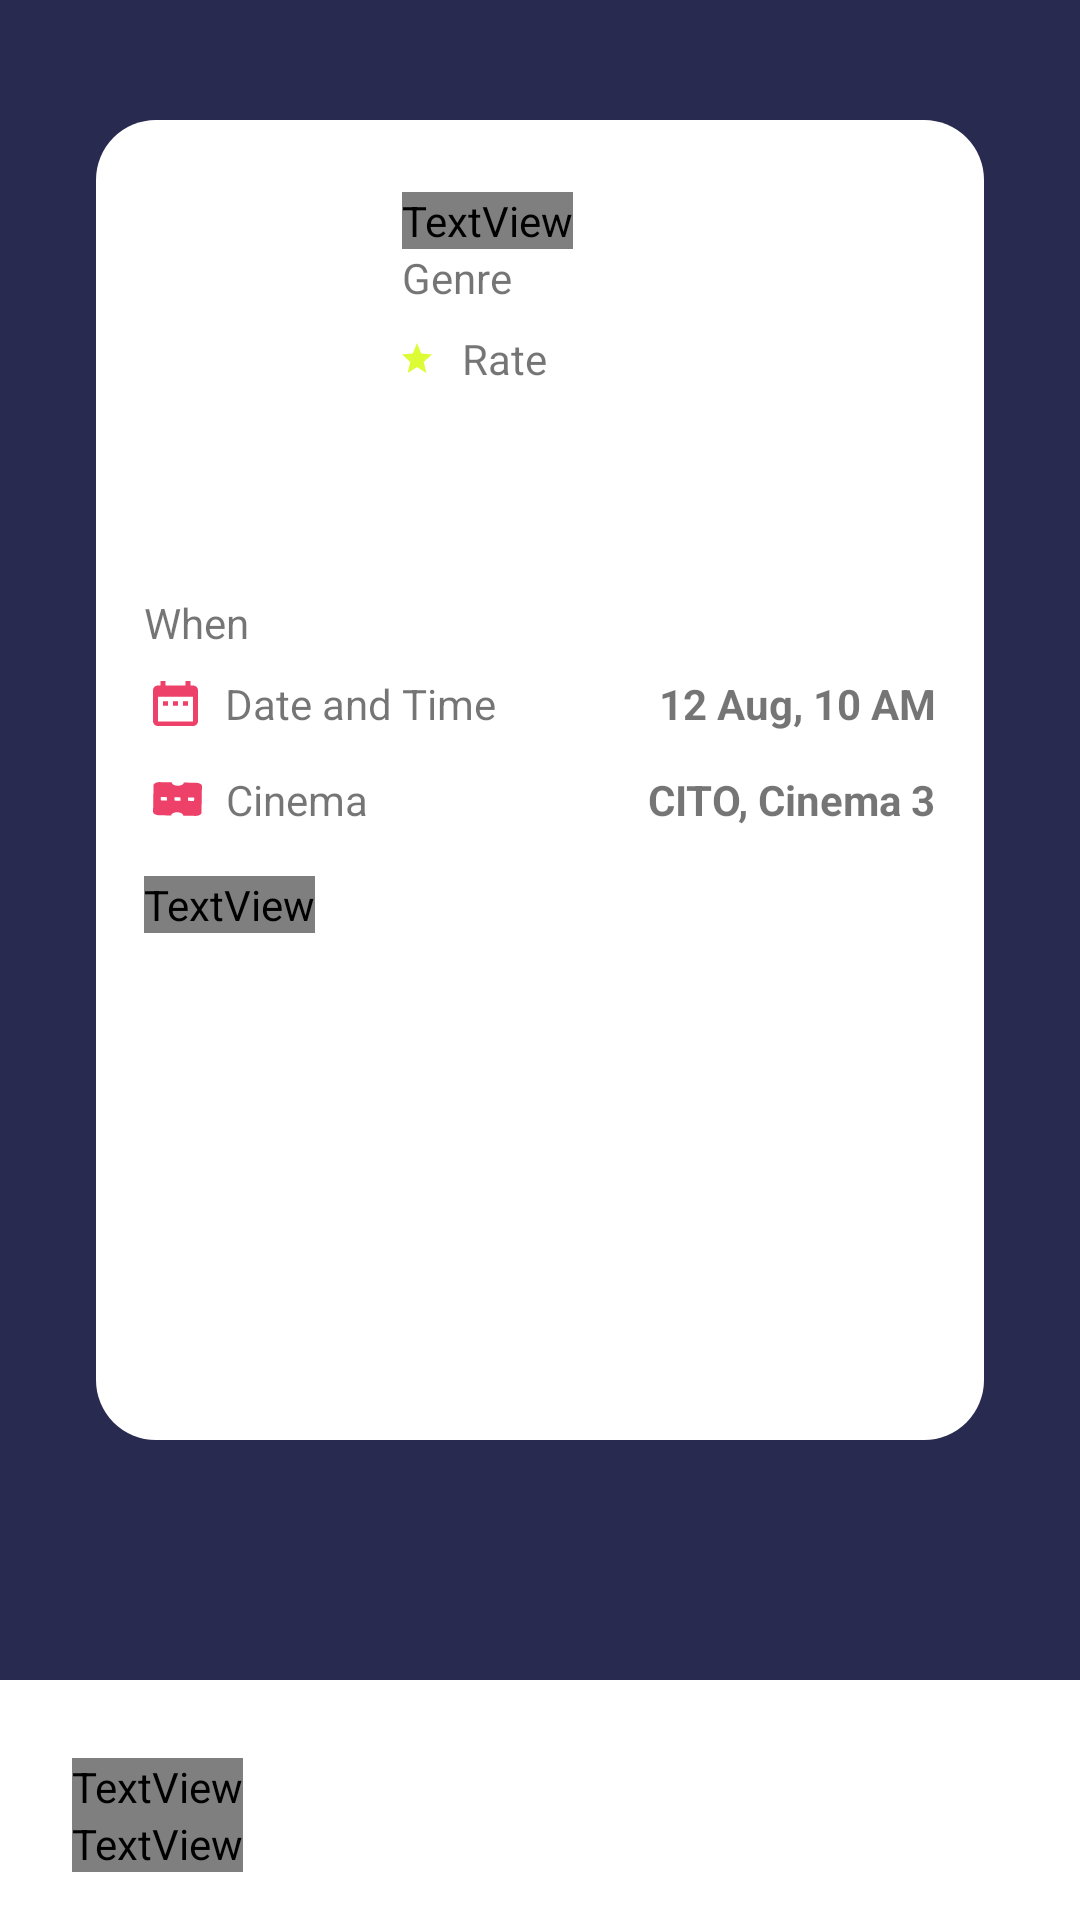

Reconstruct the res/layout file that produces this screen, plus the resources it refers to.
<!-- AndroidManifest.xml: application theme AppTheme.noActionBar -->
<!-- res/layout/activity_tiket.xml -->
<?xml version="1.0" encoding="utf-8"?>

<androidx.constraintlayout.widget.ConstraintLayout xmlns:android="http://schemas.android.com/apk/res/android"
    xmlns:app="http://schemas.android.com/apk/res-auto"
    xmlns:tools="http://schemas.android.com/tools"
    android:layout_width="match_parent"
    android:layout_height="match_parent"
    android:background="@drawable/shape_background_blue"
    tools:context=".home.TiketActivity">

    <ImageView
        android:id="@+id/iv_close"
        android:layout_width="wrap_content"
        android:layout_height="wrap_content"
        android:layout_marginStart="16dp"
        android:layout_marginTop="24dp"
        app:layout_constraintStart_toStartOf="parent"
        app:layout_constraintTop_toTopOf="parent"
        app:srcCompat="@drawable/ic_arrow_back_white_24dp" />

    <androidx.constraintlayout.widget.ConstraintLayout
        android:layout_width="0dp"
        android:layout_height="440dp"
        android:layout_marginStart="32dp"
        android:layout_marginTop="16dp"
        android:layout_marginEnd="32dp"
        android:background="@drawable/shape_rectangle_white"
        app:layout_constraintEnd_toEndOf="parent"
        app:layout_constraintStart_toStartOf="parent"
        app:layout_constraintTop_toBottomOf="@+id/iv_close">

        <ImageView
            android:id="@+id/iv_poster_image"
            android:layout_width="70dp"
            android:layout_height="100dp"
            android:layout_marginStart="16dp"
            android:layout_marginTop="16dp"
            app:layout_constraintStart_toStartOf="parent"
            app:layout_constraintTop_toTopOf="parent"
            tools:srcCompat="@tools:sample/avatars" />

        <TextView
            android:id="@+id/tv_title"
            android:layout_width="wrap_content"
            android:layout_height="wrap_content"
            android:layout_marginStart="16dp"
            android:layout_marginTop="8dp"
            android:fontFamily="@font/montserrat"
            android:text="Title"
            android:textSize="18sp"
            app:layout_constraintStart_toEndOf="@+id/iv_poster_image"
            app:layout_constraintTop_toTopOf="@+id/iv_poster_image" />

        <TextView
            android:id="@+id/tv_genre2"
            android:layout_width="wrap_content"
            android:layout_height="wrap_content"
            android:layout_marginStart="16dp"
            android:text="Genre"
            app:layout_constraintStart_toEndOf="@+id/iv_poster_image"
            app:layout_constraintTop_toBottomOf="@+id/tv_title" />

        <TextView
            android:id="@+id/tv_rate2"
            android:layout_width="wrap_content"
            android:layout_height="wrap_content"
            android:layout_marginStart="16dp"
            android:layout_marginTop="8dp"
            android:drawableStart="@drawable/ic_star_yellow_24dp"
            android:drawablePadding="10dp"
            android:text="Rate"
            app:layout_constraintStart_toEndOf="@+id/iv_poster_image"
            app:layout_constraintTop_toBottomOf="@+id/tv_genre2" />

        <TextView
            android:id="@+id/textView12"
            android:layout_width="wrap_content"
            android:layout_height="wrap_content"
            android:layout_marginStart="16dp"
            android:layout_marginTop="42dp"
            android:text="When"
            app:layout_constraintStart_toStartOf="parent"
            app:layout_constraintTop_toBottomOf="@+id/iv_poster_image" />

        <TextView
            android:id="@+id/TextView13"
            android:layout_width="wrap_content"
            android:layout_height="wrap_content"
            android:layout_marginStart="16dp"
            android:layout_marginTop="8dp"
            android:drawableStart="@drawable/ic_calender_today"
            android:drawablePadding="3dp"
            android:text="Date and Time"
            app:layout_constraintStart_toStartOf="parent"
            app:layout_constraintTop_toBottomOf="@+id/textView12" />

        <TextView
            android:id="@+id/textView16"
            android:layout_width="wrap_content"
            android:layout_height="wrap_content"
            android:layout_marginStart="19dp"
            android:layout_marginTop="8dp"
            android:drawableStart="@drawable/ic_ticket_cinema"
            android:drawablePadding="8dp"
            android:text="@string/cinema"
            app:layout_constraintStart_toStartOf="parent"
            app:layout_constraintTop_toBottomOf="@+id/TextView13" />

        <TextView
            android:id="@+id/textView25"
            android:layout_width="wrap_content"
            android:layout_height="wrap_content"
            android:layout_marginTop="8dp"
            android:layout_marginEnd="16dp"
            android:text="12 Aug, 10 AM"
            android:textStyle="bold"
            app:layout_constraintEnd_toEndOf="parent"
            app:layout_constraintTop_toBottomOf="@+id/textView12" />

        <TextView
            android:id="@+id/textView26"
            android:layout_width="wrap_content"
            android:layout_height="wrap_content"
            android:layout_marginEnd="16dp"
            android:text="CITO, Cinema 3"
            android:textStyle="bold"
            app:layout_constraintEnd_toEndOf="parent"
            app:layout_constraintTop_toTopOf="@+id/textView16" />

        <TextView
            android:id="@+id/textView27"
            android:layout_width="wrap_content"
            android:layout_height="wrap_content"
            android:layout_marginStart="16dp"
            android:layout_marginTop="16dp"
            android:fontFamily="@font/montserrat"
            android:text="Items"
            android:textSize="18sp"
            app:layout_constraintStart_toStartOf="parent"
            app:layout_constraintTop_toBottomOf="@+id/textView16" />

        <androidx.recyclerview.widget.RecyclerView
            android:id="@+id/rc_checkout"
            android:layout_width="0dp"
            android:layout_height="wrap_content"
            android:layout_marginStart="16dp"
            android:layout_marginTop="8dp"
            android:layout_marginEnd="16dp"
            app:layout_constraintEnd_toEndOf="parent"
            app:layout_constraintStart_toStartOf="parent"
            app:layout_constraintTop_toBottomOf="@+id/textView27" />

        <ImageView
            android:id="@+id/imageView10"
            android:layout_width="150dp"
            android:layout_height="50dp"
            android:layout_marginBottom="16dp"
            app:layout_constraintBottom_toBottomOf="parent"
            app:layout_constraintEnd_toEndOf="parent"
            app:layout_constraintStart_toStartOf="parent"
            app:srcCompat="@drawable/barcode3" />

        <View
            android:id="@+id/view"
            android:layout_width="0dp"
            android:layout_height="10dp"
            android:layout_marginBottom="8dp"
            android:background="@drawable/shape_line"
            app:layout_constraintBottom_toTopOf="@+id/imageView10"
            app:layout_constraintEnd_toEndOf="parent"
            app:layout_constraintStart_toStartOf="parent" />

        <ImageView
            android:id="@+id/imageView12"
            android:layout_width="20dp"
            android:layout_height="20dp"
            app:layout_constraintBottom_toBottomOf="@+id/view"
            app:layout_constraintStart_toStartOf="parent"
            app:layout_constraintTop_toTopOf="@+id/view"
            app:srcCompat="@drawable/shape_rectangle_blue_grey_left" />

        <ImageView
            android:id="@+id/imageView13"
            android:layout_width="20dp"
            android:layout_height="20dp"
            app:layout_constraintBottom_toBottomOf="@+id/view"
            app:layout_constraintEnd_toEndOf="parent"
            app:layout_constraintTop_toTopOf="@+id/view"
            app:srcCompat="@drawable/shape_rectangle_blue_grey_right" />

    </androidx.constraintlayout.widget.ConstraintLayout>

    <ImageView
        android:id="@+id/imageView4"
        android:layout_width="0dp"
        android:layout_height="80dp"
        android:src="@color/colorWhite"
        app:layout_constraintBottom_toBottomOf="parent"
        app:layout_constraintEnd_toEndOf="parent"
        app:layout_constraintStart_toStartOf="parent" />

    <ImageView
        android:id="@+id/iv_barcode"
        android:layout_width="50dp"
        android:layout_height="50dp"
        android:layout_marginEnd="24dp"
        app:layout_constraintBottom_toBottomOf="@+id/imageView4"
        app:layout_constraintEnd_toEndOf="@+id/imageView4"
        app:layout_constraintTop_toTopOf="@+id/imageView4"
        app:srcCompat="@drawable/ic_qrcode" />

    <TextView
        android:id="@+id/textView7"
        android:layout_width="wrap_content"
        android:layout_height="wrap_content"
        android:layout_marginStart="24dp"
        android:layout_marginBottom="16dp"
        android:fontFamily="@font/montserrat"
        android:text="Scan QR"
        app:layout_constraintBottom_toBottomOf="parent"
        app:layout_constraintStart_toStartOf="parent" />

    <TextView
        android:id="@+id/textView11"
        android:layout_width="wrap_content"
        android:layout_height="wrap_content"
        android:layout_marginStart="24dp"
        android:fontFamily="@font/montserrat"
        android:text="Quick Print"
        android:textSize="18sp"
        app:layout_constraintBottom_toTopOf="@+id/textView7"
        app:layout_constraintStart_toStartOf="parent" />

</androidx.constraintlayout.widget.ConstraintLayout>
<!-- resources referenced by this layout -->
<resources>
  <color name="colorWhite">#FFFFFF</color>
  <!-- drawable barcode3: png bitmap (drawable-xhdpi, 1886 bytes) -->
  <!-- drawable ic_calender_today (drawable) -->
  <vector xmlns:android="http://schemas.android.com/apk/res/android"
      android:width="24dp"
      android:height="24dp"
      android:viewportWidth="24"
      android:viewportHeight="24">
    <path
        android:pathData="M8,8.75L6.333,8.75v1.5L8,10.25ZM11.333,8.75L9.667,8.75v1.5h1.667ZM14.666,8.75L13,8.75v1.5h1.667ZM16.333,3.5L15.5,3.5L15.5,2L13.833,2L13.833,3.5L7.167,3.5L7.167,2L5.5,2L5.5,3.5L4.667,3.5A1.582,1.582 0,0 0,3.008 5L3,15.5A1.589,1.589 0,0 0,4.667 17L16.333,17A1.6,1.6 0,0 0,18 15.5L18,5A1.6,1.6 0,0 0,16.333 3.5ZM16.333,15.5L4.667,15.5L4.667,7.25L16.333,7.25Z"
        android:fillColor="#ee4169"/>
  </vector>
  <!-- drawable ic_qrcode: vector/xml drawable (drawable, 28507 chars, omitted) -->
  <!-- drawable ic_star_yellow_24dp: png bitmap (drawable-xxhdpi, 661 bytes) -->
  <!-- drawable ic_ticket_cinema (drawable) -->
  <vector xmlns:android="http://schemas.android.com/apk/res/android"
      android:width="16.19dp"
      android:height="15.259dp"
      android:viewportWidth="16.19"
      android:viewportHeight="15.259">
    <path
        android:pathData="M9.999,13.164L13.9983,13.2338c1.1098,0.0194 2.0083,-0.46 2.0189,-1.0649L16.1708,3.3703c0.0106,-0.6049 -0.8708,-1.1104 -1.9806,-1.1297l-3.9994,-0.0698c-0.0106,0.6049 -0.919,1.0791 -2.0188,1.0599S6.1809,2.7068 6.1915,2.0959l-3.9994,-0.0698c-1.0998,-0.0192 -2.0083,0.46 -2.0189,1.0649l-0.1536,8.7987c-0.0106,0.6049 0.8807,1.1155 1.9805,1.1347L5.9996,13.0942c0.0106,-0.6049 0.9191,-1.0841 2.0189,-1.0649S10.0095,12.5591 9.999,13.164ZM2.5865,8.0839L2.6057,6.9841l1.9997,0.0349l-0.0192,1.0998ZM7.0858,8.1624L7.105,7.0626L9.1047,7.0975l-0.0192,1.0998ZM11.5851,8.241L11.6043,7.1411l1.9997,0.0349l-0.0192,1.0998Z"
        android:fillColor="#ee4169"/>
  </vector>
  <!-- drawable shape_background_blue (drawable) -->
  <?xml version="1.0" encoding="utf-8"?>
  
  <shape xmlns:android="http://schemas.android.com/apk/res/android"
      android:shape="rectangle">
      <solid android:color="@color/colorBlueGrey"/>
      <corners android:bottomLeftRadius="20dp"
          android:bottomRightRadius="20dp"/>
  
  
  </shape>
  <!-- drawable shape_line (drawable) -->
  <?xml version="1.0" encoding="utf-8"?>
  <shape xmlns:android="http://schemas.android.com/apk/res/android"
      android:shape="line">
  
      <stroke android:color="@color/colorWhite"
          android:dashGap="5dp"
          android:dashWidth="2dp"
          android:width="1dp"/>
  
  </shape>
  <!-- drawable shape_rectangle_white (drawable) -->
  <?xml version="1.0" encoding="utf-8"?>
  
  <shape xmlns:android="http://schemas.android.com/apk/res/android"
      android:shape="rectangle">
      <solid android:color="@color/colorWhite"/>
      <corners android:radius="20dp"/>
  
  
  </shape>
  <string name="cinema">Cinema</string>
  <style name="AppTheme.noActionBar" parent="Theme.AppCompat.Light.NoActionBar" />
  <color name="colorBlueGrey">#292A50</color>
</resources>
